Labelled photos from "split", an image-classification folder in binetouwahab/smart_waste_images. The possible labels are: cardboard, glass, metal, paper, plastic, trash.

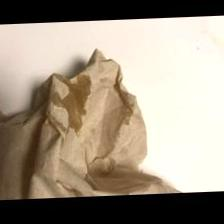
Label: trash

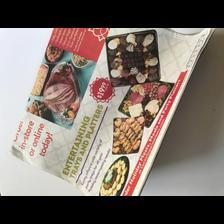
Label: paper

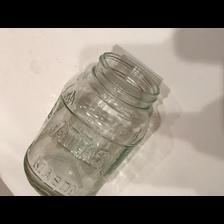
Label: glass

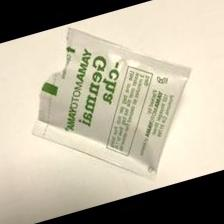
Label: trash

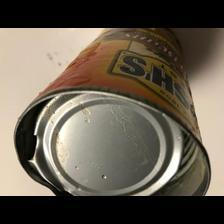
Label: metal

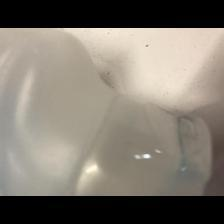
Label: plastic
